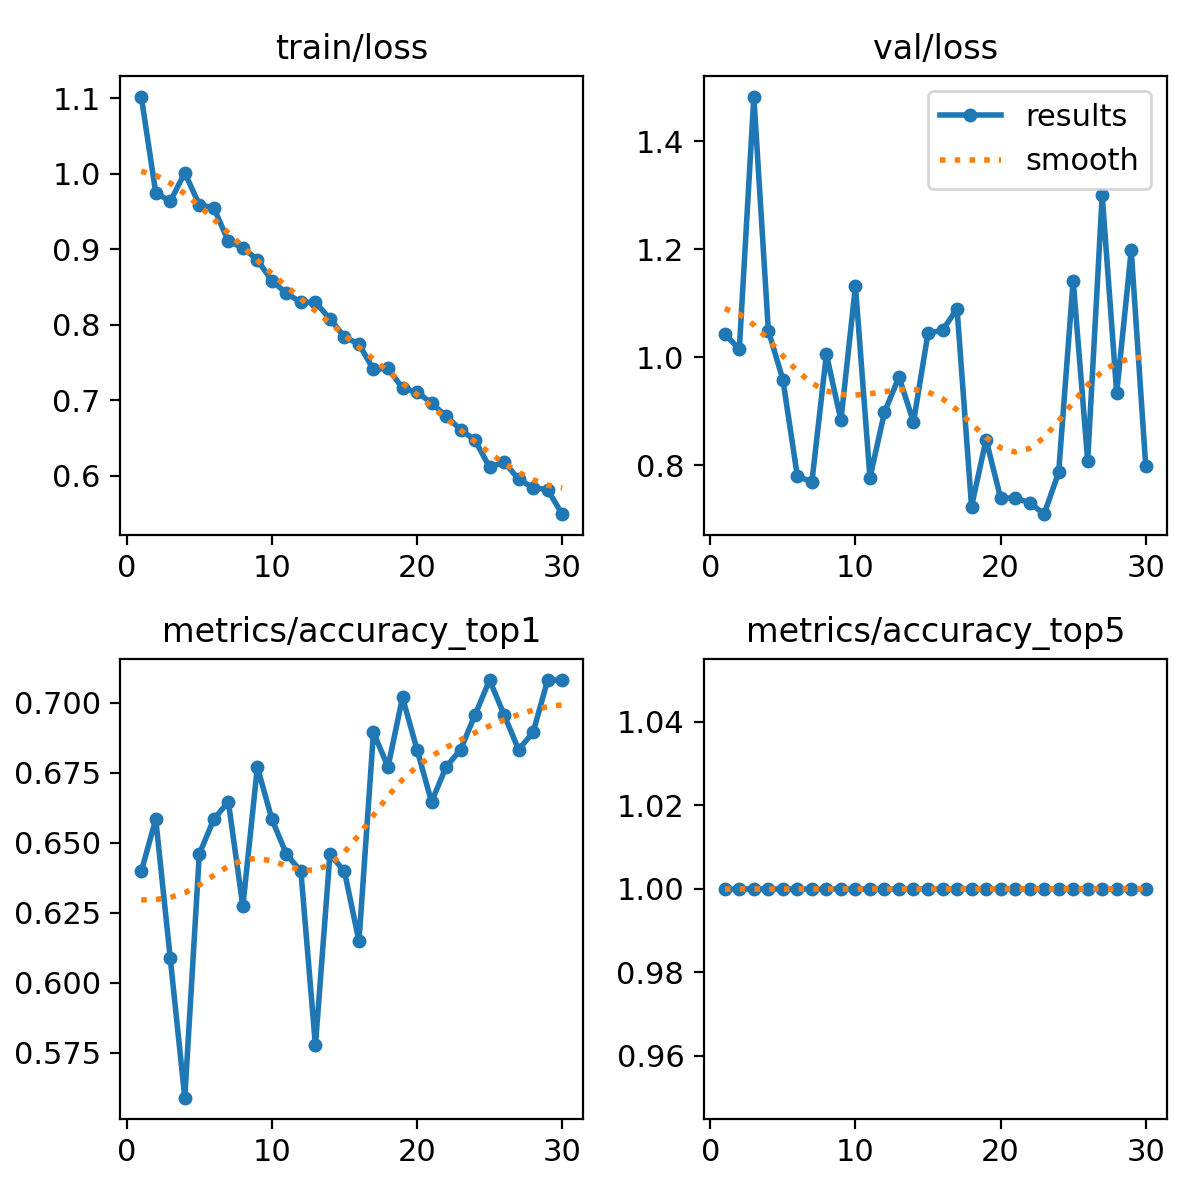

Values plotted in this chart, from the file beside it:
epoch, time, train/loss, metrics/accuracy_top1, metrics/accuracy_top5, val/loss, lr/pg0, lr/pg1, lr/pg2
1, 52.52, 1.103, 0.6398, 1, 1.042, 0.0004115, 0.0004115, 0.0004115
2, 99.99, 0.975, 0.6584, 1, 1.015, 0.0008009, 0.0008009, 0.0008009
3, 146.4, 0.9635, 0.6087, 1, 1.482, 0.001163, 0.001163, 0.001163
4, 193.4, 1.002, 0.559, 1, 1.049, 0.001126, 0.001126, 0.001126
5, 240.6, 0.959, 0.646, 1, 0.9582, 0.001085, 0.001085, 0.001085
6, 287.7, 0.955, 0.6584, 1, 0.7791, 0.001044, 0.001044, 0.001044
7, 334.7, 0.9106, 0.6646, 1, 0.769, 0.001002, 0.001002, 0.001002
8, 381.7, 0.9021, 0.6273, 1, 1.005, 0.0009612, 0.0009612, 0.0009612
9, 429.9, 0.8861, 0.677, 1, 0.8828, 0.00092, 0.00092, 0.00092
10, 477, 0.8582, 0.6584, 1, 1.132, 0.0008787, 0.0008787, 0.0008787
11, 523.8, 0.8419, 0.646, 1, 0.7765, 0.0008375, 0.0008375, 0.0008375
12, 571.6, 0.8296, 0.6398, 1, 0.8975, 0.0007962, 0.0007962, 0.0007962
13, 618.5, 0.8296, 0.5776, 1, 0.9631, 0.000755, 0.000755, 0.000755
14, 666.1, 0.8079, 0.646, 1, 0.8794, 0.0007137, 0.0007137, 0.0007137
15, 714.1, 0.7839, 0.6398, 1, 1.044, 0.0006725, 0.0006725, 0.0006725
16, 760.9, 0.7742, 0.6149, 1, 1.049, 0.0006312, 0.0006312, 0.0006312
17, 808.8, 0.7406, 0.6894, 1, 1.089, 0.00059, 0.00059, 0.00059
18, 855.6, 0.7421, 0.677, 1, 0.7232, 0.0005487, 0.0005487, 0.0005487
19, 902.4, 0.7158, 0.7019, 1, 0.8472, 0.0005075, 0.0005075, 0.0005075
20, 950.8, 0.7107, 0.6832, 1, 0.7389, 0.0004662, 0.0004662, 0.0004662
21, 999.2, 0.6961, 0.6646, 1, 0.7387, 0.000425, 0.000425, 0.000425
22, 1043, 0.6787, 0.677, 1, 0.7304, 0.0003837, 0.0003837, 0.0003837
23, 1088, 0.6609, 0.6832, 1, 0.709, 0.0003425, 0.0003425, 0.0003425
24, 1133, 0.6466, 0.6956, 1, 0.7864, 0.0003012, 0.0003012, 0.0003012
25, 1177, 0.6109, 0.7081, 1, 1.142, 0.00026, 0.00026, 0.00026
26, 1223, 0.6183, 0.6956, 1, 0.8084, 0.0002188, 0.0002188, 0.0002188
27, 1267, 0.5949, 0.6832, 1, 1.299, 0.0001775, 0.0001775, 0.0001775
28, 1313, 0.584, 0.6894, 1, 0.9333, 0.0001363, 0.0001363, 0.0001363
29, 1357, 0.5813, 0.7081, 1, 1.197, 9.5e-05, 9.5e-05, 9.5e-05
30, 1402, 0.5487, 0.7081, 1, 0.7982, 5.375e-05, 5.375e-05, 5.375e-05
